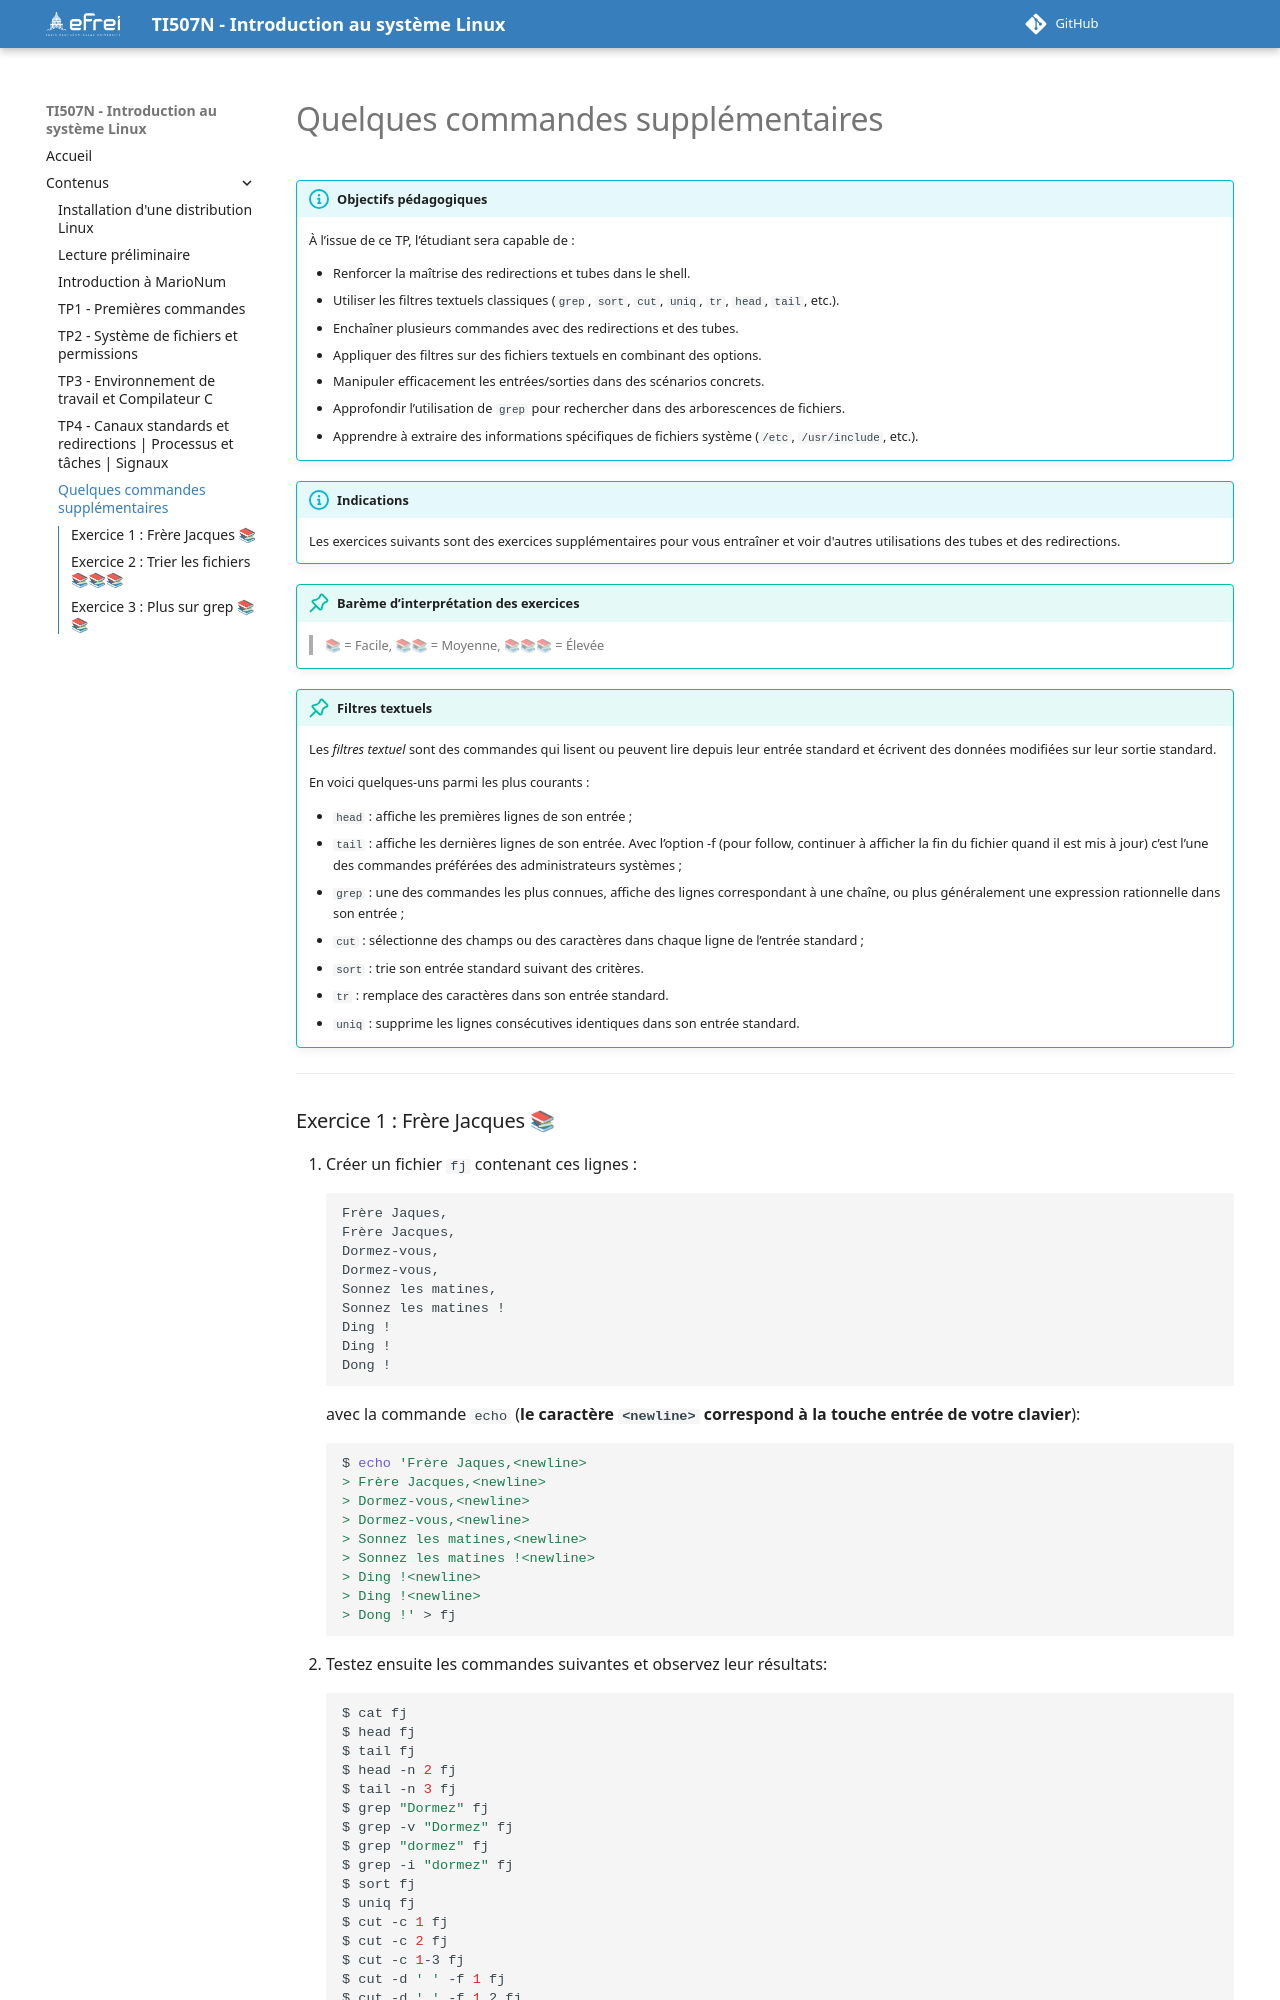

repository: YvanGuifo/introduction-linux-fr-I1TI507N · page: contenus/tp4-exo/index.html · generator: mkdocs

---
title: Exercices en plus (TP4)
---

!!! info "Objectifs pédagogiques"

    À l’issue de ce TP, l’étudiant sera capable de :
    
    - Renforcer la maîtrise des redirections et tubes dans le shell.
    - Utiliser les filtres textuels classiques (`grep`, `sort`, `cut`, `uniq`, `tr`, `head`, `tail`, etc.).
    - Enchaîner plusieurs commandes avec des redirections et des tubes.
    - Appliquer des filtres sur des fichiers textuels en combinant des options.
    - Manipuler efficacement les entrées/sorties dans des scénarios concrets.
    - Approfondir l’utilisation de `grep` pour rechercher dans des arborescences de fichiers.
    - Apprendre à extraire des informations spécifiques de fichiers système (`/etc`, `/usr/include`, etc.).


!!! info "Indications"
    Les exercices suivants sont des exercices supplémentaires pour vous entraîner et voir d'autres utilisations des tubes et des redirections. 

!!! tip "Barème d’interprétation des exercices"

    > 📚 = Facile, 📚📚 = Moyenne, 📚📚📚 = Élevée 

!!! tip "Filtres textuels"
    Les *filtres textuel* sont des commandes qui lisent ou peuvent lire depuis leur entrée standard et écrivent des données modifiées sur leur sortie standard. 

    En voici quelques-uns parmi les plus courants :

     - `head` : affiche les premières lignes de son entrée ;
     - `tail` : affiche les dernières lignes de son entrée. Avec l’option -f (pour follow, continuer à afficher la fin du fichier quand il est mis à jour) c’est l’une des commandes préférées des administrateurs systèmes ;
     - `grep` : une des commandes les plus connues, affiche des lignes correspondant à une chaîne, ou plus généralement une expression rationnelle dans son entrée ;
     - `cut` : sélectionne des champs ou des caractères dans chaque ligne de l’entrée standard ;
     - `sort` : trie son entrée standard suivant des critères.
     - `tr` : remplace des caractères dans son entrée standard.
     - `uniq` : supprime les lignes consécutives identiques dans son entrée standard.
  
  ---
